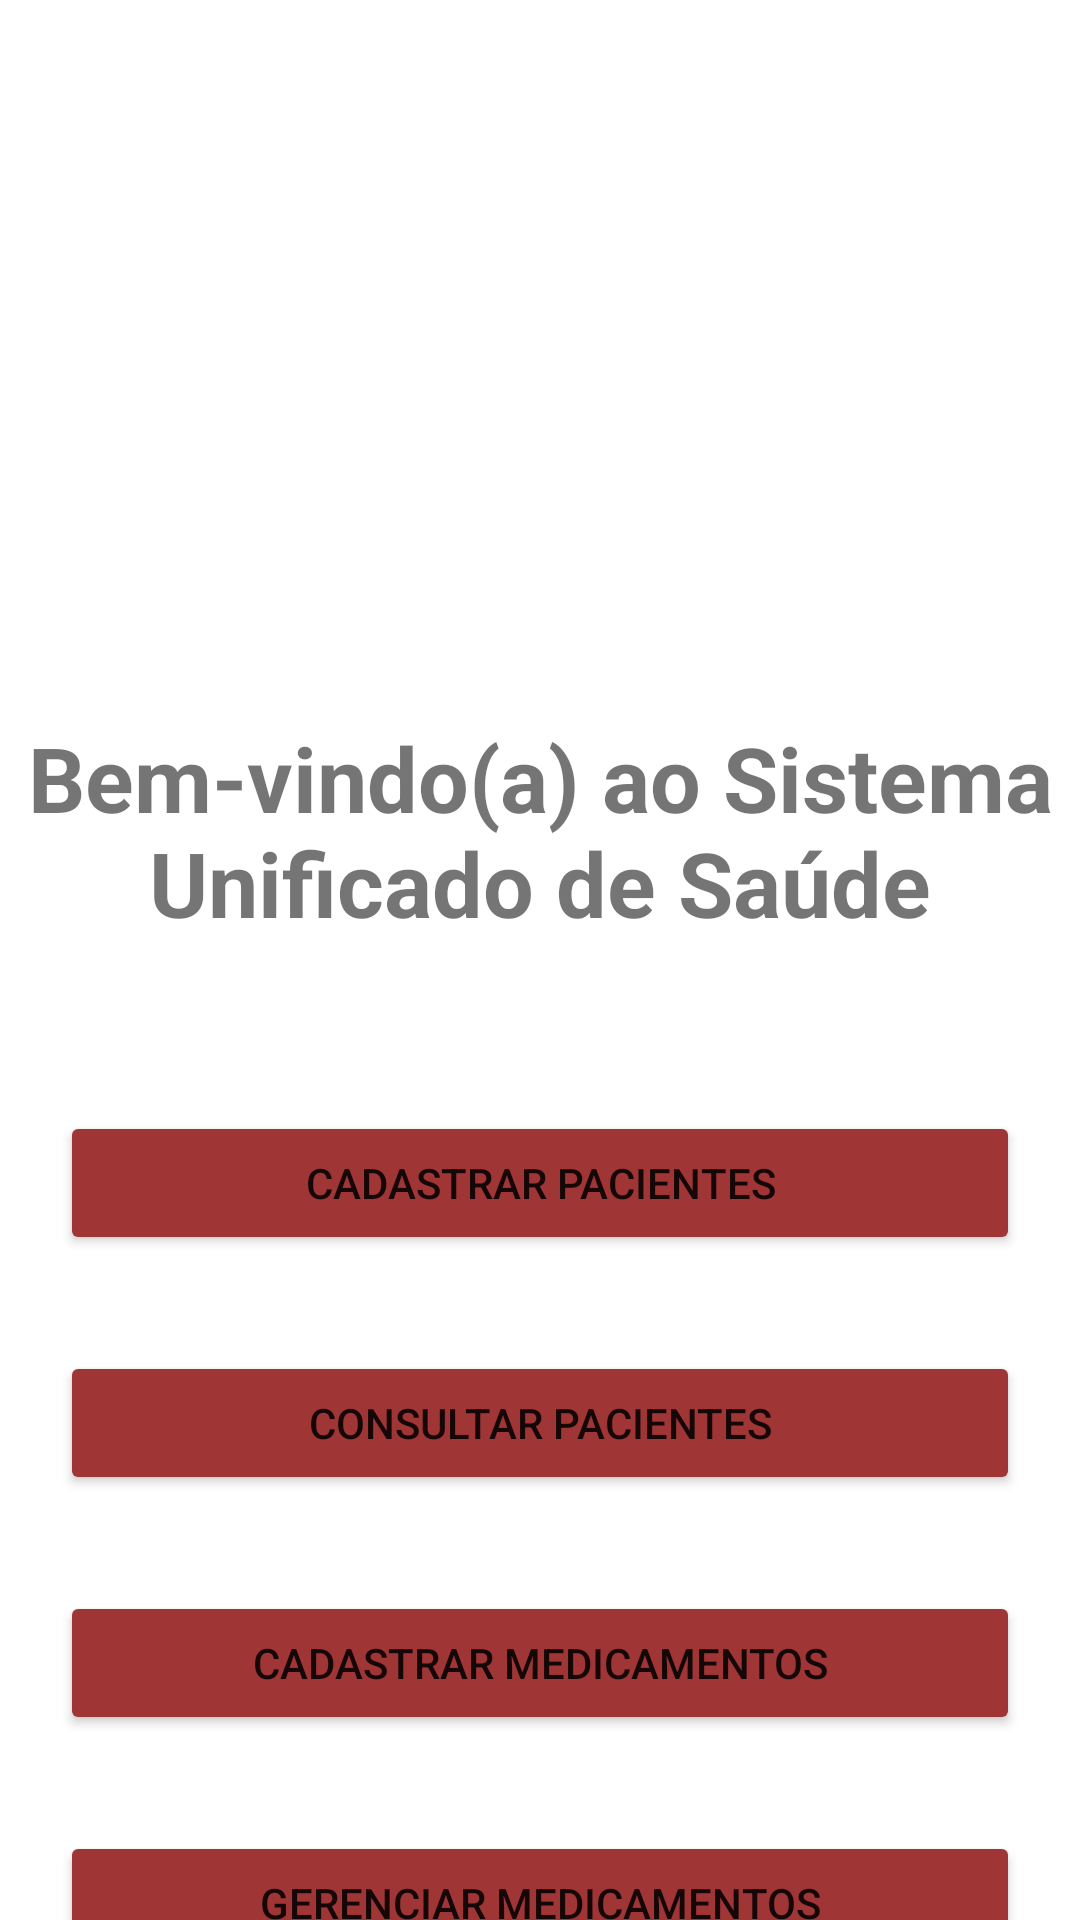

The Android layout XML behind this screen, and the referenced resources:
<!-- AndroidManifest.xml: application theme Theme.Dpmchealthsystem -->
<!-- res/layout/activity_main.xml -->
<?xml version="1.0" encoding="utf-8"?>
<androidx.constraintlayout.widget.ConstraintLayout xmlns:android="http://schemas.android.com/apk/res/android"
    xmlns:app="http://schemas.android.com/apk/res-auto"
    xmlns:tools="http://schemas.android.com/tools"
    android:layout_width="match_parent"
    android:layout_height="match_parent"
    android:onClick="registerPatients"
    tools:context=".MainActivity">

    <ImageView
        android:id="@+id/imageView"
        android:layout_width="130dp"
        android:layout_height="172dp"
        android:layout_marginTop="52dp"
        app:layout_constraintEnd_toEndOf="parent"
        app:layout_constraintHorizontal_bias="0.498"
        app:layout_constraintStart_toStartOf="parent"
        app:layout_constraintTop_toTopOf="parent"
        app:srcCompat="@drawable/logo" />

    <Button
        android:id="@+id/registerPatientsBtn"
        android:layout_width="0dp"
        android:layout_height="wrap_content"
        android:layout_marginStart="20dp"
        android:layout_marginTop="56dp"
        android:layout_marginEnd="20dp"
        android:backgroundTint="#9F3535"
        android:onClick="registerPatients"
        android:text="@string/title_register_patients"
        app:layout_constraintEnd_toEndOf="parent"
        app:layout_constraintHorizontal_bias="1.0"
        app:layout_constraintStart_toStartOf="parent"
        app:layout_constraintTop_toBottomOf="@+id/textView" />

    <Button
        android:id="@+id/consultPatientsBtn"
        android:layout_width="0dp"
        android:layout_height="wrap_content"
        android:layout_marginStart="20dp"
        android:layout_marginTop="32dp"
        android:layout_marginEnd="20dp"
        android:backgroundTint="#9F3535"
        android:onClick="consultPatients"
        android:text="@string/title_consult_patients"
        app:layout_constraintEnd_toEndOf="parent"
        app:layout_constraintHorizontal_bias="0.497"
        app:layout_constraintStart_toStartOf="parent"
        app:layout_constraintTop_toBottomOf="@+id/registerPatientsBtn" />

    <Button
        android:id="@+id/registerMedicationsBtn"
        android:layout_width="0dp"
        android:layout_height="wrap_content"
        android:layout_marginStart="20dp"
        android:layout_marginTop="32dp"
        android:layout_marginEnd="20dp"
        android:backgroundTint="#9F3535"
        android:onClick="registerMedications"
        android:text="@string/title_register_medications"
        app:layout_constraintEnd_toEndOf="parent"
        app:layout_constraintHorizontal_bias="0.515"
        app:layout_constraintStart_toStartOf="parent"
        app:layout_constraintTop_toBottomOf="@+id/consultPatientsBtn" />

    <Button
        android:id="@+id/manageMedicationsBtn"
        android:layout_width="0dp"
        android:layout_height="wrap_content"
        android:layout_marginStart="20dp"
        android:layout_marginTop="32dp"
        android:layout_marginEnd="20dp"
        android:backgroundTint="#9F3535"
        android:onClick="manageMedications"
        android:text="@string/title_manage_medications"
        app:layout_constraintEnd_toEndOf="parent"
        app:layout_constraintStart_toStartOf="parent"
        app:layout_constraintTop_toBottomOf="@+id/registerMedicationsBtn" />

    <TextView
        android:id="@+id/textView"
        android:layout_width="wrap_content"
        android:layout_height="wrap_content"
        android:layout_marginTop="15dp"
        android:text="@string/welcome_text"
        android:textAlignment="center"
        android:textSize="30sp"
        android:textStyle="bold"
        app:layout_constraintEnd_toEndOf="parent"
        app:layout_constraintStart_toStartOf="parent"
        app:layout_constraintTop_toBottomOf="@+id/imageView" />

</androidx.constraintlayout.widget.ConstraintLayout>
<!-- resources referenced by this layout -->
<resources>
  <string name="title_consult_patients">Consultar Pacientes</string>
  <string name="title_manage_medications">Gerenciar Medicamentos</string>
  <string name="title_register_medications">Cadastrar Medicamentos</string>
  <string name="title_register_patients">Cadastrar Pacientes</string>
  <string name="welcome_text">Bem-vindo(a) ao Sistema Unificado de Saúde</string>
  <style name="Theme.Dpmchealthsystem" parent="Theme.MaterialComponents.DayNight.DarkActionBar">
          
          <item name="colorPrimary">@color/purple_500</item>
          <item name="colorPrimaryVariant">@color/purple_700</item>
          <item name="colorOnPrimary">@color/white</item>
          
          <item name="colorSecondary">@color/teal_200</item>
          <item name="colorSecondaryVariant">@color/teal_700</item>
          <item name="colorOnSecondary">@color/black</item>
          
          <item name="android:statusBarColor" tools:targetApi="l">?attr/colorPrimaryVariant</item>
          
      </style>
  <color name="purple_500">#FF6200EE</color>
  <color name="purple_700">#FF3700B3</color>
  <color name="white">#FFFFFFFF</color>
  <color name="teal_200">#FF03DAC5</color>
  <color name="teal_700">#FF018786</color>
  <color name="black">#FF000000</color>
</resources>
